Image classification data set "dataset" (RageQuitters/Mahjong on GitHub). Class labels (34): 1 bam, 1 CHAR, 1 dot, 2 bam, 2 CHAR, 2 dot, 3 bam, 3 CHAR, 3 dot, 4 bam, 4 CHAR, 4 dot, 5 bam, 5 CHAR, 5 dot, 6 bam, 6 CHAR, 6 dot, 7 bam, 7 CHAR, 7 dot, 8 bam, 8 CHAR, 8 dot, 9 bam, 9 CHAR, 9 dot, east wind tile, green dragon tile, north wind tile, red dragon tile, south wind tile, west wind tile, white dragon tile.

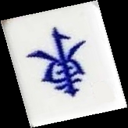
Label: east wind tile

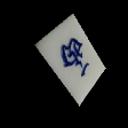
Label: west wind tile

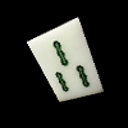
Label: 3 bam

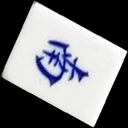
Label: south wind tile

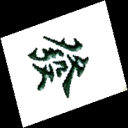
Label: green dragon tile

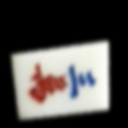
Label: 3 CHAR
